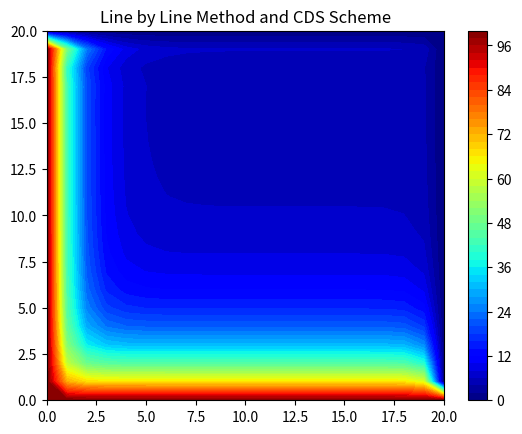

This figure's Python source:


#==============Calculation of sum absolute values of row elements of Error matrix============#
def norm_value(Error,x,y):
    for c in range(0,x):
      row_elements = np.zeros(y)
      row_elements_1 = np.zeros(y)
      for e in range(0,y):
        row_elements_1[e] = Error[c][e]
        row_elements[e] = row_elements[e-1] + np.absolute(row_elements_1[e])
      row_elements_2[c] = row_elements[y-1]
    return(row_elements_2)

#=================Thomas Algorithm=======================#
def Thomas_Algorithm(num, dia, upp, low, rhs):                
    dia1    = np.zeros(num)
    rhs1    = np.zeros(num)
    dia1[0] = dia[0]
    rhs1[0] = rhs[0]
    for i in range(1, len(dia)):
        dia1[i] = dia[i] - low[i]*upp[i-1]/dia1[i-1]
        rhs1[i] = rhs[i] - rhs1[i-1]*low[i]/dia1[i-1]
    sol[num-1] = rhs[num-1]/dia[num-1]
    for i in range(len(dia)-2,-1,-1):
        sol[i] = (rhs1[i]-upp[i]*sol[i+1])/dia1[i]
    return(sol)

import numpy as np
import math as m
import matplotlib.pyplot as plt
import sys

# Set colour interpolation and colour map.
# You can try set it to 10, or 100 to see the difference
# You can also try: colourMap = plt.cm.coolwarm
colorinterpolation = 50
colourMap = plt.cm.jet

L          = 20                    #Length of the slab
H          = 20                    #Height of the slab
scheme     = 'CDS'                 #Scheme to be used for discretizations
Method     = 'Line by Line'        #Method to be used to solve the equation
num_mesh_x = 21                    #Number of mesh points in x direction
num_mesh_y = 21                    #Number of mesh points in y direction
del_x      = L/(num_mesh_x-1)      #Distance between two consecutive mesh points in x direction
del_y      = H/(num_mesh_y-1)      #Distance between two consecutive mesh points in Y direction

xmesh    = np.zeros(num_mesh_x)        # Mesh point in x direction
ymesh    = np.zeros(num_mesh_y)        # Mesh point in y direction

# Compute the location of mesh points
for i in range(0, len(xmesh)):
    xmesh[i] = i * del_x
for i in range(0, len(ymesh)):
    ymesh[i] = i * del_y

#---------Given Values in the question--------#
rho  = 1
diff = 1
u    = 1
v    = 4
a    = 10
b    = 2

#---------Defining the variables----------#
phi_new = np.zeros((num_mesh_x,num_mesh_y))
phi_old = np.zeros((num_mesh_x,num_mesh_y))
Error = np.zeros((len(xmesh), len(ymesh)))
row_elements_2 = np.zeros(num_mesh_y)

#----------Boundary Conditions-------#
phi_above = 0.0
phi_below = 100.0
phi_right = 0.0
phi_left  = 100.0
phi_guess = 0.0

for i in range(0,len(xmesh)):
  for j in range(0,len(ymesh)):
    if j == 0:
      phi_new[i,j] = phi_below
      phi_old[i,j] = phi_below
    elif j == len(ymesh)-1 :
      phi_new[i,j] = phi_above
      phi_old[i,j] = phi_above
    elif i == 0:
      phi_new[i,j] = phi_left
      phi_old[i,j] = phi_left
    elif i == len(xmesh)-1:
      phi_new[i,j] = phi_right
      phi_old[i,j] = phi_right
    else:  
      phi_old[i,j] = phi_guess

#---------Calculation of diffusive strain and Strength of convection---------#
D_e = diff*del_y/del_x
F_e = rho*u*del_y

D_w = diff*del_y/del_x
F_w = rho*u*del_y

D_n = diff*del_x/del_y
F_n = rho*v*del_x

D_s = diff*del_x/del_y
F_s = rho*v*del_x

#-----------Defining the respective Peclet Numbers-------------#
P_e = F_e/D_e
P_w = F_w/D_w
P_s = F_s/D_s
P_n = F_n/D_n

#----------Assigning the values to the coefficients according to the scheme chosen------------#
if scheme == 'CDS':
    a_w  = D_w + (F_w/2)
    a_e  = D_e - (F_e/2)
    a_s  = D_s + (F_s/2)
    a_n  = D_n - (F_n/2)
    a_p  = a_w + a_e + a_s + a_n + b*del_x*del_y
    l    = a*del_y*del_x

elif scheme == 'Upwind':
    a_w  = D_w + F_w
    a_e  = D_e
    a_s  = D_s + F_s
    a_n  = D_n
    a_p  = a_w + a_e + a_s + a_n + b*del_x*del_y
    l    = a*del_y*del_x

elif scheme == 'Hybrid':

    if P_e < -2:
        a_e = - F_e
    elif P_e >= -2 and P_e <= 2:
        a_e = D_e - (F_e/2)
    elif P_e >= 2:
        a_e = 0

    if P_w < -2:
        a_w = 0
    elif P_w >= -2 and P_w <= 2:
        a_w = D_w + (F_w/2)
    elif P_w >= 2:
        a_w = F_w

    if P_s < -2:
        a_n = - F_n
    elif P_n >= -2 and P_n <= 2:
        a_n = D_n - (F_n/2)
    elif P_n >= 2:
        a_n = 0

    if P_s < -2:
        a_s = 0
    elif P_s >= -2 and P_s <= 2:
        a_s = D_s + (F_s/2)
    elif P_s >= 2:
        a_s = F_s
    
    a_p  = a_w + a_e + a_s + a_n + b*del_x*del_y
    l    = a*del_y*del_x

#--------------Point by Point Method------------#
if Method == 'Point by Point':
            converged = False
            iter = 0

            while converged == False:
              iter = iter + 1

              for i in range(1,len(xmesh)-1):
                for j in range(1,len(ymesh)-1):
                  phi_new[i,j] = (a_w*phi_new[i-1][j] + a_e*phi_new[i+1][j] + a_s*phi_new[i][j-1] + a_n*phi_new[i][j+1] + l)/a_p
                
              Error[:][:] = phi_new[:][:]- phi_old[:][:]
              row_elements_2 = norm_value(Error,len(xmesh),len(ymesh))

              norm = np.max(row_elements_2) 

              if(norm<0.00000001):
                converged = True

              phi_old[:][:] = phi_new[:][:] 
            print("Number of iterations:",iter)
            # Configure the contour
            plt.title(str(Method) + " Method and " + str(scheme) + " Scheme")
            plt.contourf(xmesh, ymesh, np.transpose(phi_new), colorinterpolation, cmap=colourMap)

            # Set Colorbar
            plt.colorbar()

            # Show the result in the plot window
            plt.show()

#----------Matrix Elements-----------#
low = np.zeros(num_mesh_y)
upp = np.zeros(num_mesh_y)
dia = np.zeros(num_mesh_y)
rhs = np.zeros(num_mesh_y)
sol = np.zeros(num_mesh_y)

#=========Initializing the matrix elements===========#

for j in range(0,num_mesh_y):
  if j == 0:
    dia[j]   = 1
    low[j]   = 0
    upp[j]   = 0
    rhs[j]   = 100
  elif j == num_mesh_y-1:
    dia[j]   = 1
    low[j]   = 0
    upp[j]   = 0
    rhs[j]   = 0
  else:
    low[j] = -a_s
    upp[j] = -a_n
    dia[j] =  a_p

iter = 0
#-----------Line by Line Method------------#
if Method == 'Line by Line':

            while True:
                  for i in range(1,len(xmesh)-1):
                      for j in range(1,len(ymesh)-1):
                          rhs[j] = a_w*phi_new[i-1][j] + a_e*phi_new[i+1][j] + l 
                      sol = Thomas_Algorithm(num_mesh_y,dia,upp,low,rhs)
                      for b in range(0,num_mesh_y):
                          phi_new[i,b] = sol[b]
                  Error[:][:] = phi_new[:][:] - phi_old[:][:]
                  row_elements_2 = norm_value(Error,len(xmesh),len(ymesh))
                  norm = np.max(row_elements_2)

                  if(norm<0.000001):
                    break
                  iter = iter + 1
                  phi_old[:][:] = phi_new[:][:]
            print("Number of iterations:",iter) 
            # Configure the contour
            plt.title(str(Method) + " Method and " + str(scheme) + " Scheme")
            plt.contourf(xmesh, ymesh, np.transpose(phi_new), colorinterpolation, cmap=colourMap)

            # Set Colorbar
            plt.colorbar()

            # Show the result in the plot window
            plt.show()
